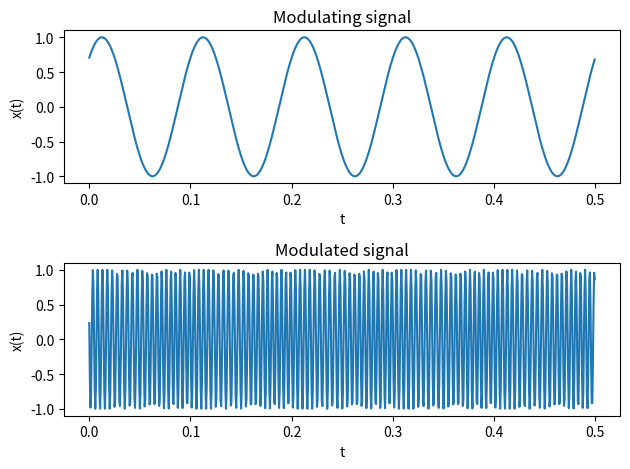
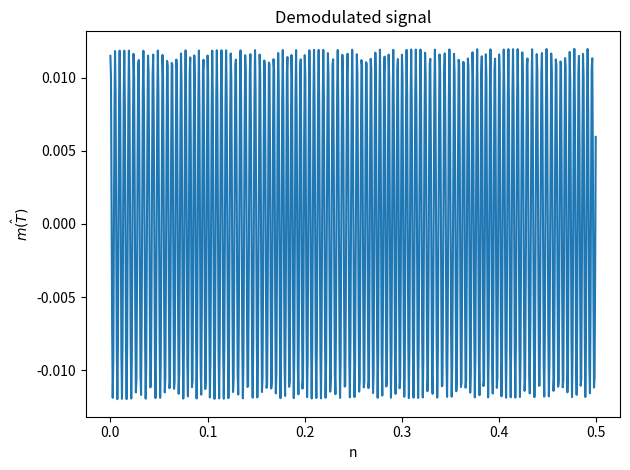

Reproduce these figures in Python, in order.

'''
Date: 2021.08.20
Title: Phase demodulation using Hilbert transform
[redacted]
'''

'''
Demonstrate simple Phase Demodulation using Hilbert transform
'''

from scipy.fftpack import fft, ifft, fftshift, ifftshift
import numpy as np
import matplotlib.pyplot as plt
from scipy.signal import chirp, hilbert

fc = 210 # carrier frequency
fm = 10 # frequency of modulating signal
alpha = 1 # amplitude of modulating signal
theta = np.pi/4 # phase offset of modulating signal
beta = np.pi/5 # constant carrier phase offset

#SET true if receiver knows carrier frequenct & phase offset

receiverKnowsCarrier = False

fs = 8*fc # sampling frequency
duration = 0.5 # duration of the signal
t = np.arange(start = 0, stop = duration , step = 1/fs) # time base

#phase Modulation
m_t = alpha * np.sin(2*np.pi*fm*t+theta) # modulating signal
x = np.cos(2*np.pi*fc*t + beta+ m_t) # modulated signal

fig1, (ax1,ax2) = plt.subplots(nrows = 2, ncols = 1)
ax1.plot(t,m_t) # plot modulating signal
ax1.set_title('Modulating signal')
ax1.set_xlabel('t'); ax1.set_ylabel('x(t)');
ax2.plot(t,x) # plot modulated signal
ax2.set_title('Modulated signal')
ax2.set_xlabel('t');ax2.set_ylabel('x(t)')
fig1.tight_layout()
fig1.show()
fig1.savefig(r'C:\Users\<user>\Desktop\DSP_python\Phase modulation-modulating signal and modulated(transmitted)signal.png')


#Add AWGN noise to the transmitted signal
mu = 0; sigma = 0.1 # noise mean and sigma
n = mu + sigma*np.random.normal(len(t)) #Awgn noise
r = x + n # noisy received signal

#Demodulation of the noisy phase moduation signal
z = hilbert(r) # form the analytical signal from the received freq/phase perfectly
inst_phase = np.unwrap(np.angle(z)) # instaneous phase

if receiverKnowsCarrier: # If receiver knows the carrier freq/phase perfectly
    offsetTerm = 2*np.pi*fc*t+beta
else: #elsem estimate the subtrcation term
    p = np.polyfit(x = t, y = inst_phase, deg = 1) #linear fit instantaneous phase
    #re-evaluate the offset term using the fitted values
    estimated = np.polyval(p,t)
    offsetTerm = estimated

demodulated = inst_phase-offsetTerm

fig2, (ax3) = plt.subplots(nrows = 1, ncols = 1)
ax3.plot(t,demodulated) #demodulated signal
ax3.set_title('Demodulated signal')
ax3.set_xlabel('n')
ax3.set_ylabel(r'$\hat{m(T)}$');
fig2.tight_layout()
fig2.show()
fig2.savefig(r'C:\Users\<user>\Desktop\DSP_python\Demodulated signal.png')

plt.show()